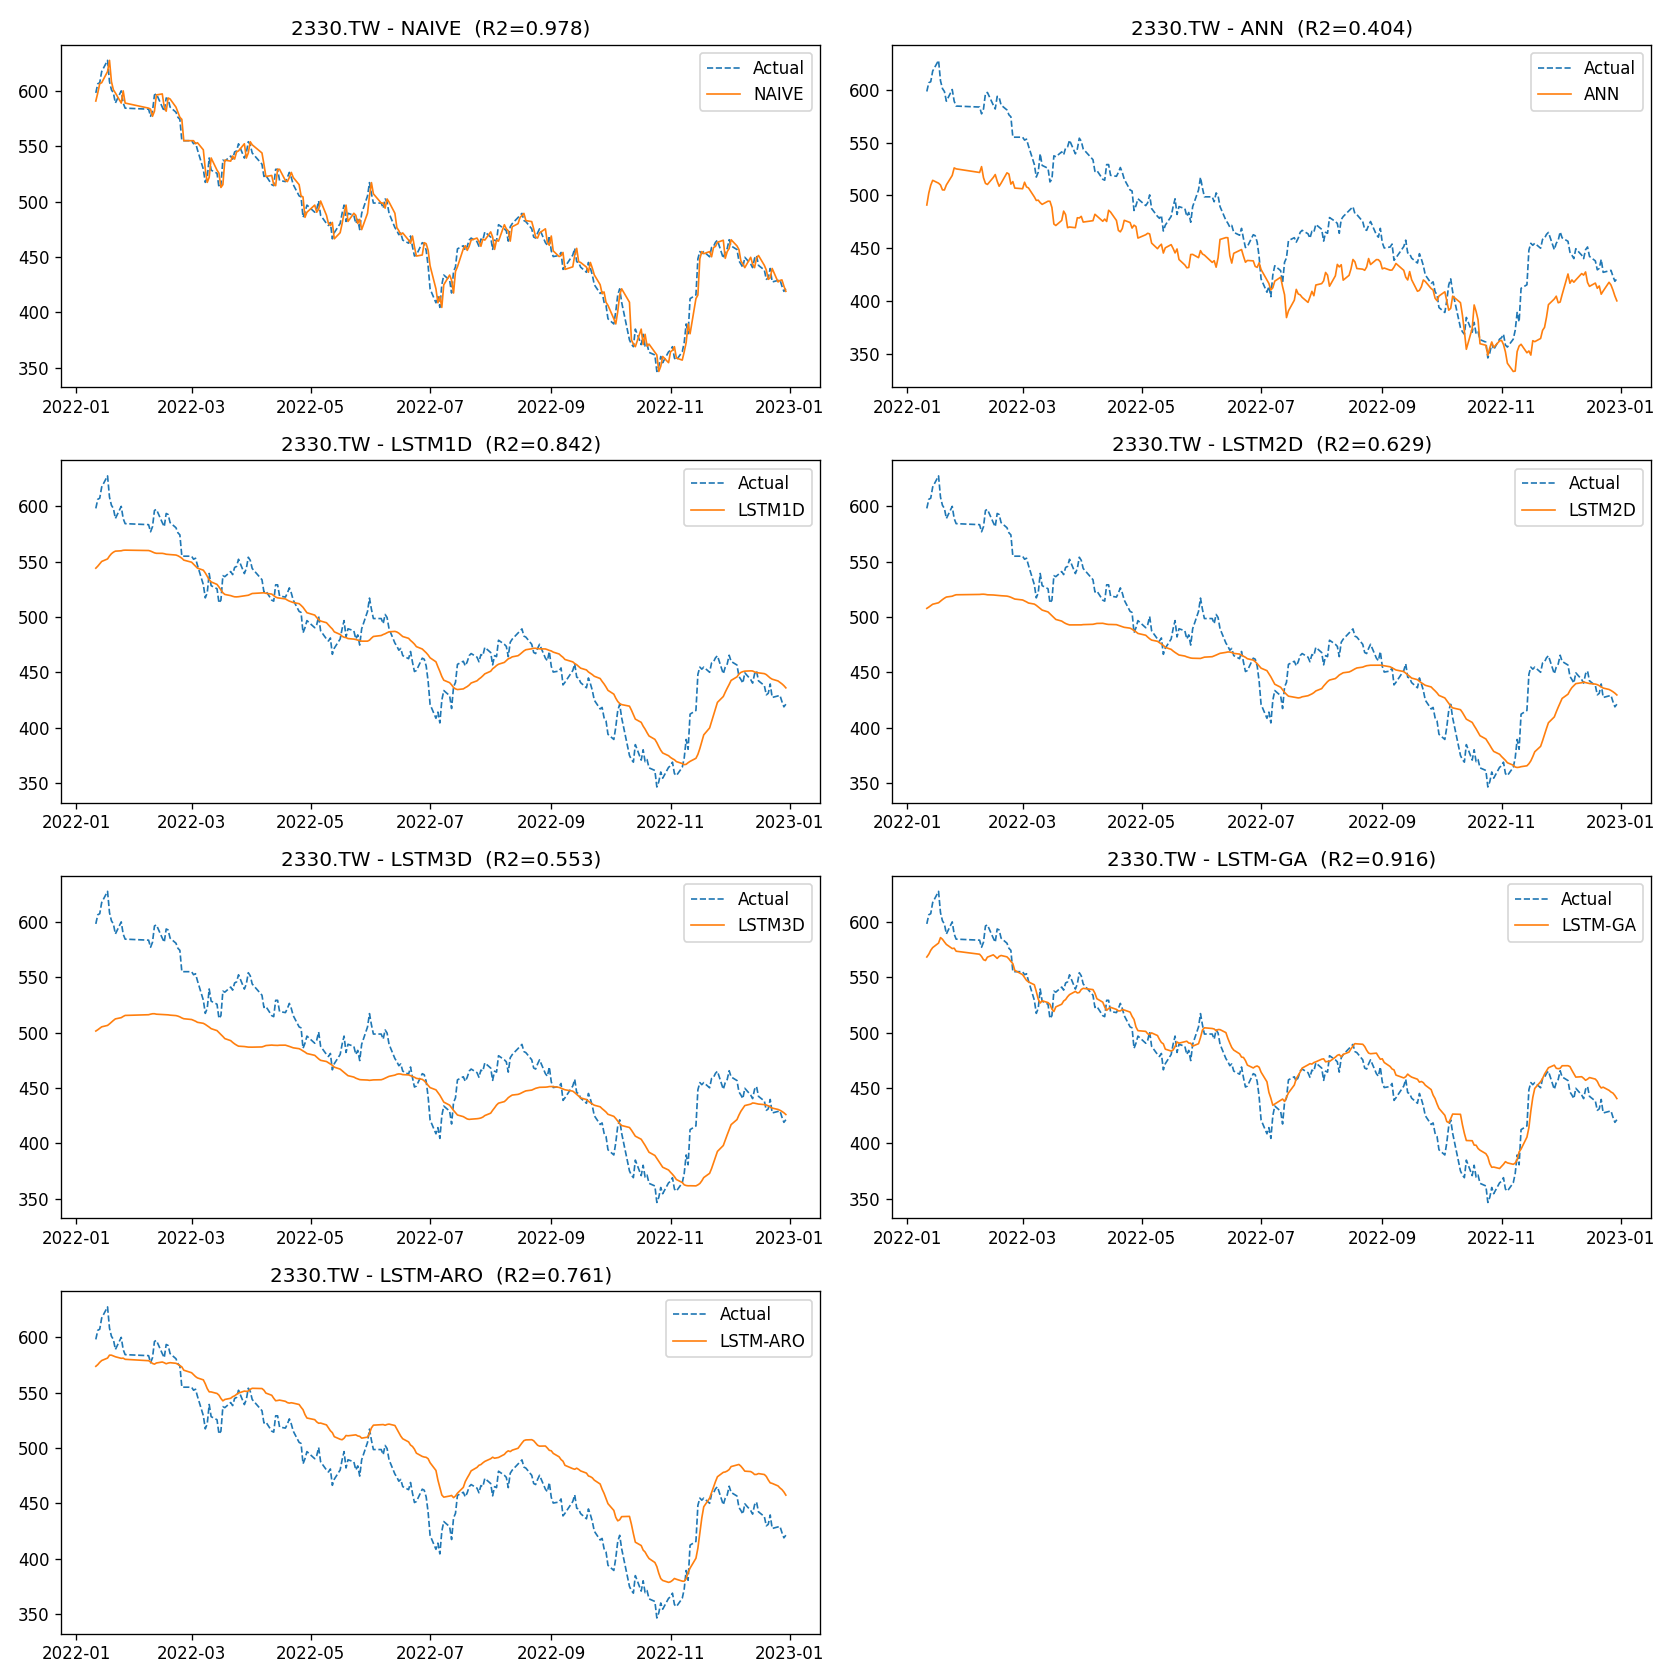

Values plotted in this chart, from the file beside it:
date, actual, NAIVE, ANN, LSTM1D, LSTM2D, LSTM3D, LSTM-GA, LSTM-ARO
2022-01-11, 598.2, 590.9, 491, 544.2, 507.9, 501.4, 568.3, 573.9
2022-01-12, 606.5, 598.2, 502.1, 546, 509, 502.6, 570.8, 575.4
2022-01-13, 607.4, 606.5, 509.6, 548.1, 510.3, 503.8, 574.3, 577.5
2022-01-14, 617.5, 607.4, 514.3, 550.3, 511.6, 505.2, 576.8, 579.1
2022-01-17, 627.6, 617.5, 511.6, 552.6, 512.9, 506.5, 580.9, 581.3
2022-01-18, 608.3, 627.6, 509.8, 555.2, 514.4, 507.9, 585.8, 584
2022-01-19, 601, 608.3, 505.2, 557.3, 515.8, 509.4, 584.3, 584
2022-01-20, 598.2, 601, 505.1, 558.7, 517.1, 511, 581.9, 583.2
2022-01-21, 589, 598.2, 509.9, 559.6, 518.1, 512.4, 579.7, 582.5
2022-01-24, 600.1, 589, 518.9, 559.9, 518.9, 513.5, 575.9, 581.1
2022-01-25, 589, 600.1, 526, 560.4, 519.6, 514.6, 576.2, 581.3
2022-01-26, 584.4, 589, 525.1, 560.5, 520.2, 515.5, 573.5, 580.2
2022-02-07, 583.5, 584.4, 521.7, 560.1, 520.5, 516.1, 570.8, 579
2022-02-08, 577.1, 583.5, 527.2, 559.6, 520.6, 516.6, 568.8, 577.9
2022-02-09, 581.7, 577.1, 516.7, 558.9, 520.7, 517, 565.9, 576.5
2022-02-10, 596.4, 581.7, 511.4, 558, 520.5, 517, 565.1, 575.8
2022-02-11, 597.3, 596.4, 510.4, 557.6, 520.1, 516.6, 568.2, 576.9
2022-02-14, 585.4, 597.3, 517, 557.6, 520, 516.4, 570.3, 577.8
2022-02-15, 581.7, 585.4, 519.7, 557.3, 519.8, 516.2, 568.7, 577.1
2022-02-16, 593.6, 581.7, 513.5, 556.8, 519.7, 516.2, 567, 576.2
2022-02-17, 592.7, 593.6, 508.7, 556.6, 519.5, 516, 568.9, 576.8
2022-02-18, 585.4, 592.7, 511.6, 556.5, 519.3, 515.8, 569.7, 577.2
2022-02-21, 580.8, 585.4, 521.4, 556.1, 518.9, 515.3, 568.4, 576.6
2022-02-22, 576.2, 580.8, 520.2, 555.4, 518.5, 514.9, 566.6, 575.7
2022-02-23, 574.3, 576.2, 510.7, 554.4, 517.9, 514.2, 564.3, 574.5
2022-02-24, 555, 574.3, 513.1, 553.2, 517.1, 513.2, 562.3, 573.4
2022-02-25, 555, 555, 506.9, 551.5, 516.3, 512.5, 556.2, 570.4
2022-03-01, 555, 555, 506.3, 549.6, 515.5, 511.8, 552.4, 568.1
2022-03-02, 552.3, 555, 512.5, 547.8, 514.6, 511, 549.7, 566.3
2022-03-03, 553.2, 552.3, 508, 546, 513.7, 510.3, 547.2, 564.6
2022-03-04, 546.8, 553.2, 507.1, 544.2, 512.7, 509.3, 545.8, 563.4
2022-03-07, 529.3, 546.8, 498.6, 542.4, 511.7, 508.4, 543.2, 561.7
2022-03-08, 517.4, 529.3, 495.3, 539.9, 510.6, 507.4, 537.2, 558.1
2022-03-09, 522, 517.4, 495.5, 536.8, 509.2, 506.2, 530.2, 553.7
2022-03-10, 539.4, 522, 493.2, 533.8, 507.7, 504.9, 526.7, 550.8
2022-03-11, 528.4, 539.4, 491.5, 531.8, 506.3, 503.5, 528.7, 550.7
2022-03-14, 525.6, 528.4, 494.6, 529.5, 504.7, 501.8, 527.1, 549.4
2022-03-15, 512.8, 525.6, 494.5, 527.2, 502.9, 499.9, 525.5, 547.8
2022-03-16, 515.3, 512.8, 488.6, 524.5, 501.2, 498.2, 521.2, 544.8
2022-03-17, 537.5, 515.3, 473, 522, 499.5, 496.5, 519, 542.7
2022-03-18, 536.5, 537.5, 471.6, 520.5, 497.9, 494.6, 523.2, 543.9
2022-03-21, 541.2, 536.5, 476.4, 519.4, 496.4, 492.7, 525.6, 545
2022-03-22, 538.4, 541.2, 485.2, 518.8, 495.2, 491.1, 528.6, 546.4
2022-03-23, 544.9, 538.4, 481.8, 518.3, 494.2, 489.8, 529.8, 547.2
2022-03-24, 545.8, 544.9, 469.6, 518.3, 493.5, 488.7, 532.4, 548.5
2022-03-25, 552.2, 545.8, 470.2, 518.4, 492.9, 487.7, 534.3, 549.7
2022-03-28, 539.3, 552.2, 469.5, 519.1, 492.9, 487.4, 537.2, 551.5
2022-03-29, 543.9, 539.3, 478.9, 519.4, 492.8, 487.1, 535.8, 551.2
2022-03-30, 554.1, 543.9, 478.7, 519.7, 492.8, 486.9, 536.2, 551.5
2022-03-31, 551.3, 554.1, 480.2, 520.5, 493, 486.8, 539, 553.1
2022-04-01, 543.9, 551.3, 474.8, 521.3, 493.2, 486.8, 540, 554
2022-04-06, 533.8, 543.9, 476.1, 521.8, 493.5, 487, 538.8, 553.8
2022-04-07, 522.7, 533.8, 482.2, 521.9, 493.9, 487.6, 535.6, 552.3
2022-04-08, 523.6, 522.7, 480.5, 521.5, 494.3, 488.3, 530.6, 549.7
2022-04-11, 515.3, 523.6, 475.6, 520.8, 494.4, 488.7, 527.5, 547.7
2022-04-12, 514.4, 515.3, 477.7, 519.4, 494, 488.5, 523.2, 545
2022-04-13, 529.2, 514.4, 475.4, 518, 493.6, 488.5, 520.1, 542.8
2022-04-14, 529.2, 529.2, 486, 517.4, 493.3, 488.4, 521.8, 543
2022-04-15, 519, 529.2, 484.3, 517.1, 493.3, 488.6, 522.8, 543.4
2022-04-18, 518.1, 519, 476.4, 516.4, 493.1, 488.6, 520.9, 542.3
... 180 more rows
